Run: headless pygame with SDL's dummy video driver; simulated clock (each Clock.tick advances the game by its frame time, no real sleeping); random seed 0; keys injected as events and as key.get_pressed() state; no mouse input.
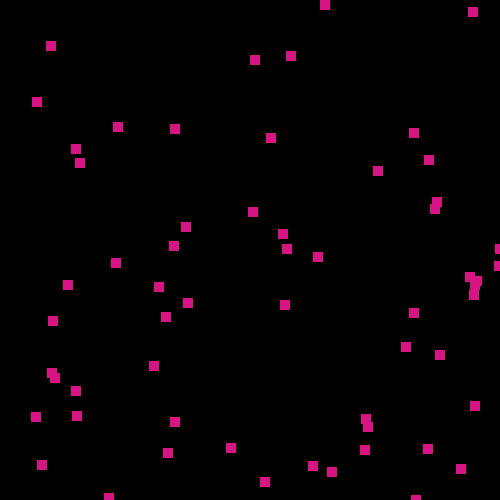
Frame 1 of 4 · flips 1–60 · no input
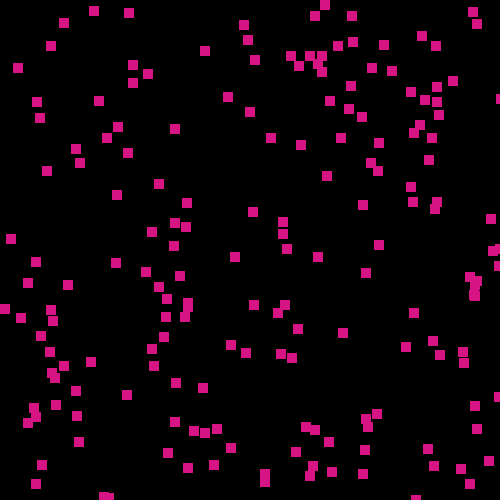
Frame 2 of 4 · flips 61–180 · tapped SPACE, RETURN · held RIGHT (→), D
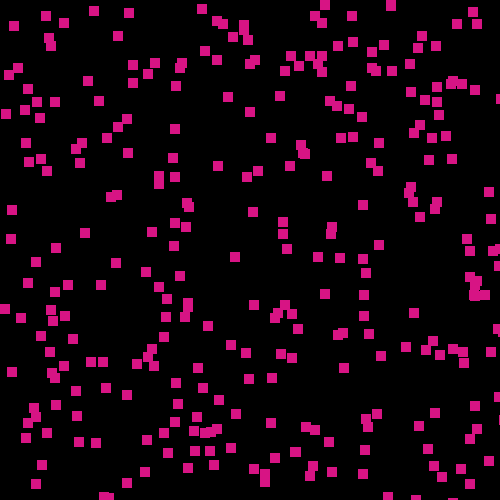
Frame 3 of 4 · flips 181–300 · held DOWN (↓), S
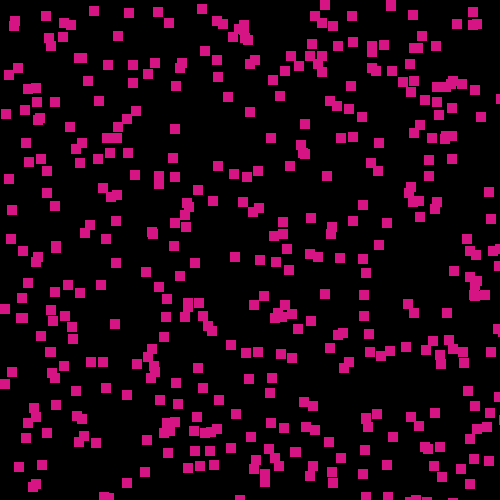
Frame 4 of 4 · flips 301–420 · held LEFT (←), A, UP (↑), W

The pygame program that drew these frames:

import pygame,sys
from pygame.locals import *
from random import randint

Resolution = (500,500)
pygame.init()
Screen = pygame.display.set_mode(Resolution)
Black = (0, 0, 0)
White = (255, 255, 255)
AllSprites = pygame.sprite.Group()
Cycles = 0
Coordinates = []

def ColourGen():
    a = randint(0, 255)
    b = randint(0, 255)
    c = randint(0, 255)
    return (a, b, c)

class Block(pygame.sprite.Sprite):
    def __init__(self, Width, Height, Colour):
        self.Colour = Colour
        super().__init__()
        self.image = pygame.Surface([Width, Height])
        self.image.fill(Colour)
        self.rect = self.image.get_rect()

while True:
    Screen.fill(Black)
    for event in pygame.event.get():
        if event.type == QUIT:
            quit()
        if event.type == KEYDOWN:
            if event.key == K_ESCAPE:
                quit()
    x = randint(0, 500)
    y = randint(0, 500)
    Coord = [x,y]

    if len(Coordinates) == 500000:
        Coordinates.clear()

    while Coord in Coordinates:
        Coord[0] = randint(0, 500)
        Coord[1] = randint(0, 500)

    Coordinates.append(Coord)
    print(len(Coordinates))

    if Cycles == 0 or Cycles % 1750 == 0:
        BlockColour = ColourGen()

    BlockInit = Block(10, 10, BlockColour)
    BlockInit.rect.x = x
    BlockInit.rect.y = y
    AllSprites.add(BlockInit)
    AllSprites.draw(Screen)
    pygame.display.flip()
    Cycles += 1
